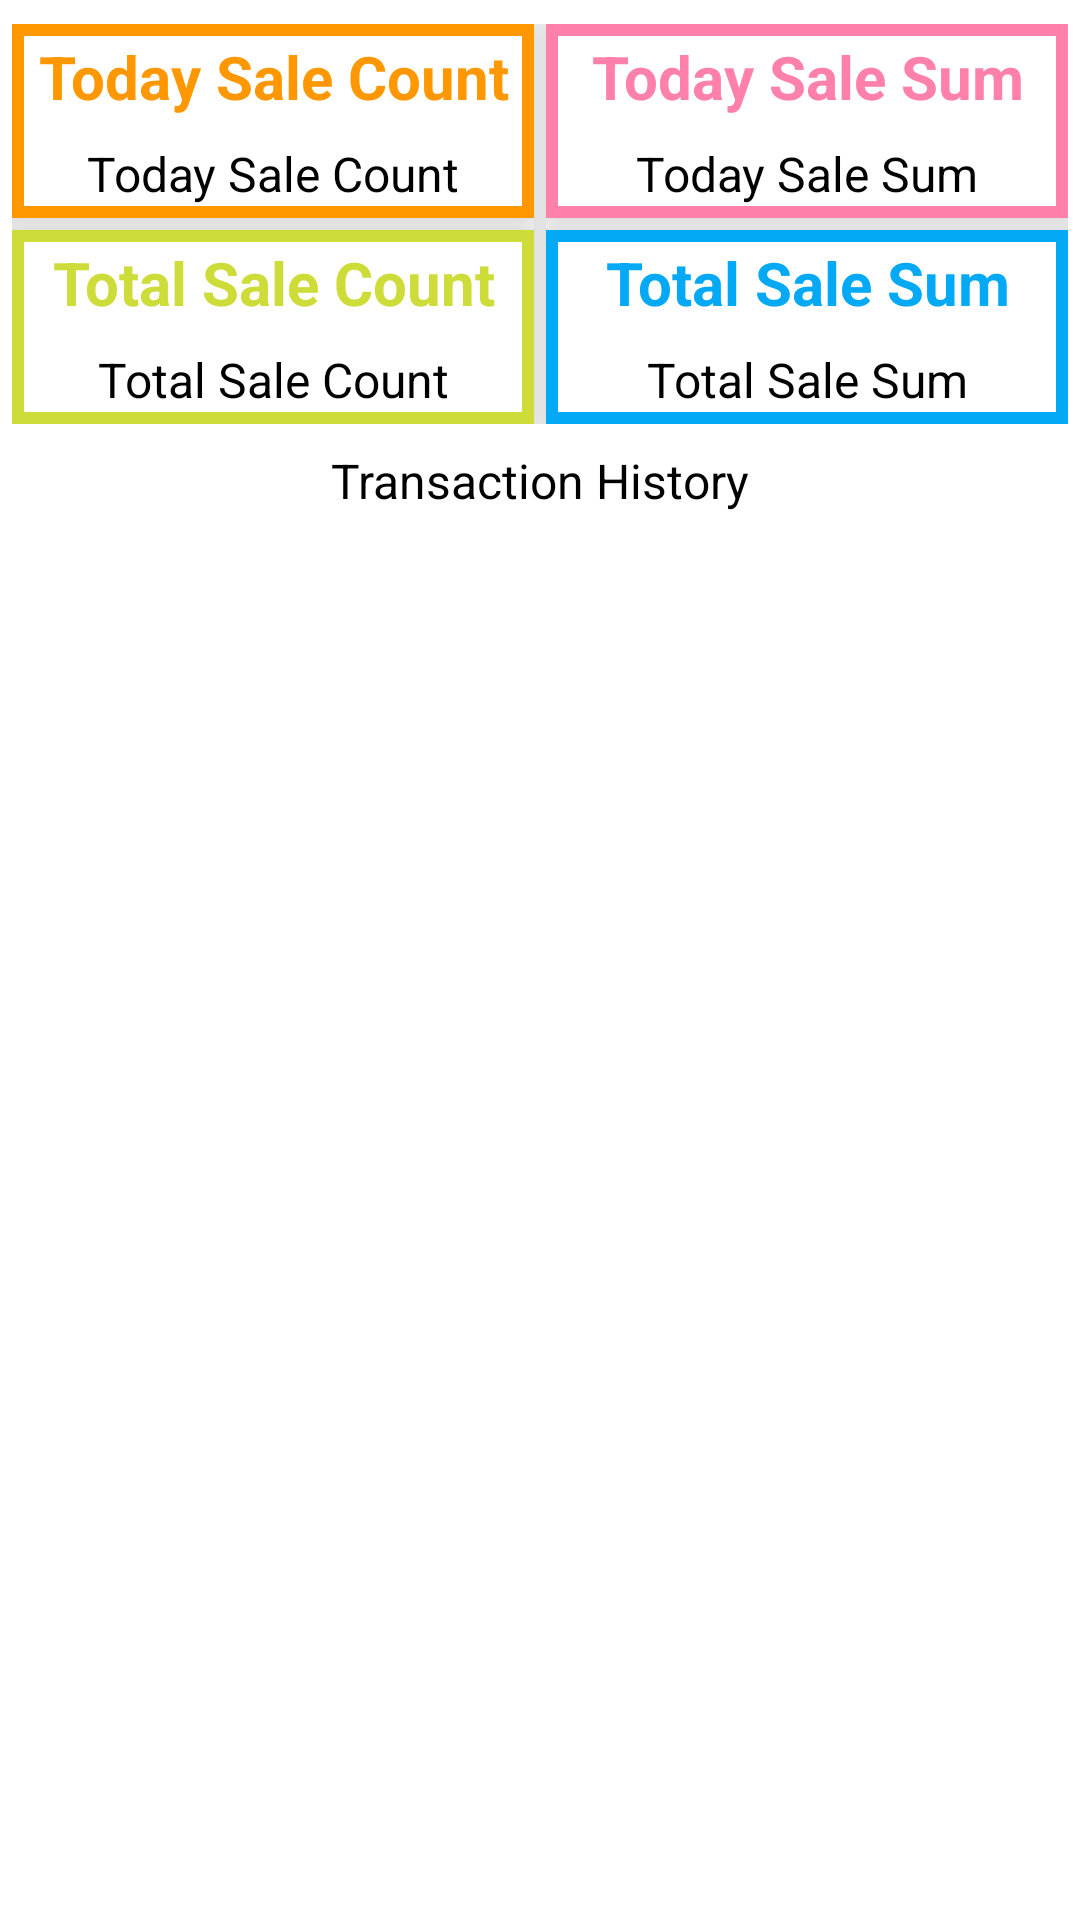

This screen was rendered from an Android layout file. Write that file and the resources it references.
<!-- AndroidManifest.xml: application theme AppTheme -->
<!-- res/layout/activity_main.xml -->
<?xml version="1.0" encoding="utf-8"?>
<RelativeLayout xmlns:android="http://schemas.android.com/apk/res/android"
    xmlns:app="http://schemas.android.com/apk/res-auto"
    xmlns:tools="http://schemas.android.com/tools"
    android:layout_width="match_parent"
    android:layout_height="match_parent"
    android:id="@+id/parent"
    android:background="#FFFFFF"
    tools:context="com.example.android.greenspades.activity.MainActivity">

    <LinearLayout
        android:layout_width="match_parent"
        android:layout_height="wrap_content"
        android:orientation="horizontal"
        android:layout_marginTop="8dp"
        android:layout_marginRight="4dp"
        android:elevation="8dp"
        android:layout_marginLeft="4dp"
        android:id="@+id/total">
        <LinearLayout
            android:layout_width="0dp"
            android:layout_weight="1"
            android:layout_height="match_parent"
            android:background="#FFFFFF"
            android:elevation="8dp"
            android:layout_marginRight="4dp"
            android:orientation="vertical">
            <LinearLayout
                android:layout_width="match_parent"
                android:layout_height="wrap_content"
                android:orientation="vertical"
                android:elevation="8dp"
                android:layout_marginBottom="4dp"
                android:background="@drawable/back1">
            <TextView
                android:layout_width="match_parent"
                android:layout_height="wrap_content"
                android:gravity="center_vertical|center_horizontal"
                android:textColor="#FF9800"
                android:textStyle="bold"
                android:layout_margin="4dp"
                android:textSize="20sp"
                android:elevation="16dp"
                android:text="Today Sale Count"/>
            <TextView
                android:layout_width="match_parent"
                android:layout_height="wrap_content"
                android:gravity="center_horizontal"
                android:id="@+id/today_count"
                android:textColor="#000000"
                android:textSize="16sp"
                android:elevation="16dp"
                android:layout_margin="4dp"
                android:text="Today Sale Count"/>
            </LinearLayout>
            <LinearLayout
                android:layout_width="match_parent"
                android:layout_height="wrap_content"
                android:orientation="vertical"
                android:elevation="8dp"
                android:background="@drawable/back2">
            <TextView
                android:layout_width="match_parent"
                android:layout_height="wrap_content"
                android:textColor="#CDDC39"
                android:textStyle="bold"
                android:layout_margin="4dp"
                android:elevation="16dp"
                android:textSize="20sp"
                android:gravity="center_vertical|center_horizontal"
                android:text="Total Sale Count"/>
            <TextView
                android:layout_width="match_parent"
                android:layout_height="wrap_content"
                android:gravity="center_horizontal"
                android:id="@+id/total_count"
                android:textColor="#000000"
                android:elevation="16dp"
                android:layout_margin="4dp"
                android:textSize="16sp"
                android:text="Total Sale Count"/>
            </LinearLayout>
        </LinearLayout>
        <LinearLayout
            android:layout_width="0dp"
            android:layout_weight="1"
            android:layout_height="match_parent"
            android:elevation="8dp"
            android:background="#FFFFFF"
            android:orientation="vertical">
            <LinearLayout
                android:layout_width="match_parent"
                android:layout_height="wrap_content"
                android:layout_marginBottom="4dp"
                android:elevation="8dp"
                android:orientation="vertical"
                android:background="@drawable/back3">
            <TextView
                android:layout_width="match_parent"
                android:layout_height="wrap_content"
                android:gravity="center_vertical|center_horizontal"
                android:textColor="#FF80AB"
                android:textStyle="bold"
                android:textSize="20sp"
                android:elevation="16dp"
                android:layout_margin="4dp"
                android:text="Today Sale Sum"/>
            <TextView
                android:layout_width="match_parent"
                android:layout_height="wrap_content"
                android:gravity="center_horizontal"
                android:id="@+id/today_sum"
                android:elevation="16dp"
                android:textColor="#000000"
                android:textSize="16sp"
                android:layout_margin="4dp"
                android:text="Today Sale Sum"/>
            </LinearLayout>
            <LinearLayout
                android:layout_width="match_parent"
                android:layout_height="wrap_content"
                android:elevation="8dp"
                android:orientation="vertical"
                android:background="@drawable/back4">
            <TextView
                android:layout_width="match_parent"
                android:layout_height="wrap_content"
                android:textColor="#03A9F4"
                android:textStyle="bold"
                android:textSize="20sp"
                android:elevation="16dp"
                android:layout_margin="4dp"
                android:gravity="center_vertical|center_horizontal"
                android:text="Total Sale Sum"/>
            <TextView
                android:layout_width="match_parent"
                android:layout_height="wrap_content"
                android:textColor="#000000"
                android:textSize="16sp"
                android:elevation="16dp"
                android:layout_margin="4dp"
                android:gravity="center_horizontal"
                android:id="@+id/total_sum"
                android:text="Total Sale Sum"/>
            </LinearLayout>
        </LinearLayout>
    </LinearLayout>

    <TextView
        android:layout_width="match_parent"
        android:layout_height="wrap_content"
        android:gravity="center_horizontal"
        android:text="Transaction History"
        android:layout_below="@+id/total"
        android:layout_marginTop="8dp"
        android:background="#FFFFFF"
        android:textColor="#000000"
        android:textSize="16sp"
        android:layout_marginBottom="8dp"
        android:id="@+id/transaction_history"/>

    <android.support.v7.widget.RecyclerView
        android:id="@+id/my_recycler_view"
        android:layout_below="@+id/transaction_history"
        android:layout_width="match_parent"
        android:layout_height="wrap_content"
        android:layout_marginBottom="16dp"
        android:background="#FFFFFF"
        android:scrollbars="vertical"/>


</RelativeLayout>
<!-- resources referenced by this layout -->
<resources>
  <!-- drawable back1 (drawable) -->
  <?xml version="1.0" encoding="utf-8"?>
  <shape xmlns:android="http://schemas.android.com/apk/res/android" android:shape="rectangle" >
      <solid android:color="#FFFFFF" />
      <stroke android:width="4dip" android:color="#FF9800"/>
  </shape>
  <!-- drawable back2 (drawable) -->
  <?xml version="1.0" encoding="utf-8"?>
  <shape xmlns:android="http://schemas.android.com/apk/res/android" android:shape="rectangle" >
      <solid android:color="#FFFFFF" />
      <stroke android:width="4dip" android:color="#CDDC39"/>
  </shape>
  <!-- drawable back3 (drawable) -->
  <?xml version="1.0" encoding="utf-8"?>
  <shape xmlns:android="http://schemas.android.com/apk/res/android" android:shape="rectangle" >
      <solid android:color="#FFFFFF" />
      <stroke android:width="4dip" android:color="#FF80AB"/>
  </shape>
  <!-- drawable back4 (drawable) -->
  <?xml version="1.0" encoding="utf-8"?>
  <shape xmlns:android="http://schemas.android.com/apk/res/android" android:shape="rectangle" >
      <solid android:color="#FFFFFF" />
      <stroke android:width="4dip" android:color="#03A9F4"/>
  </shape>
  <style name="AppTheme" parent="Theme.AppCompat.Light.DarkActionBar">
          
          <item name="colorPrimary">@color/colorPrimary</item>
          <item name="colorPrimaryDark">@color/colorPrimaryDark</item>
          <item name="colorAccent">@color/colorAccent</item>
      </style>
  <!-- not gathered from this repository: default colours our renderer supplied (Android Studio template values) -->
  <color name="colorPrimary">#FF6200EE</color>
  <color name="colorPrimaryDark">#FF3700B3</color>
  <color name="colorAccent">#FF03DAC5</color>
</resources>
